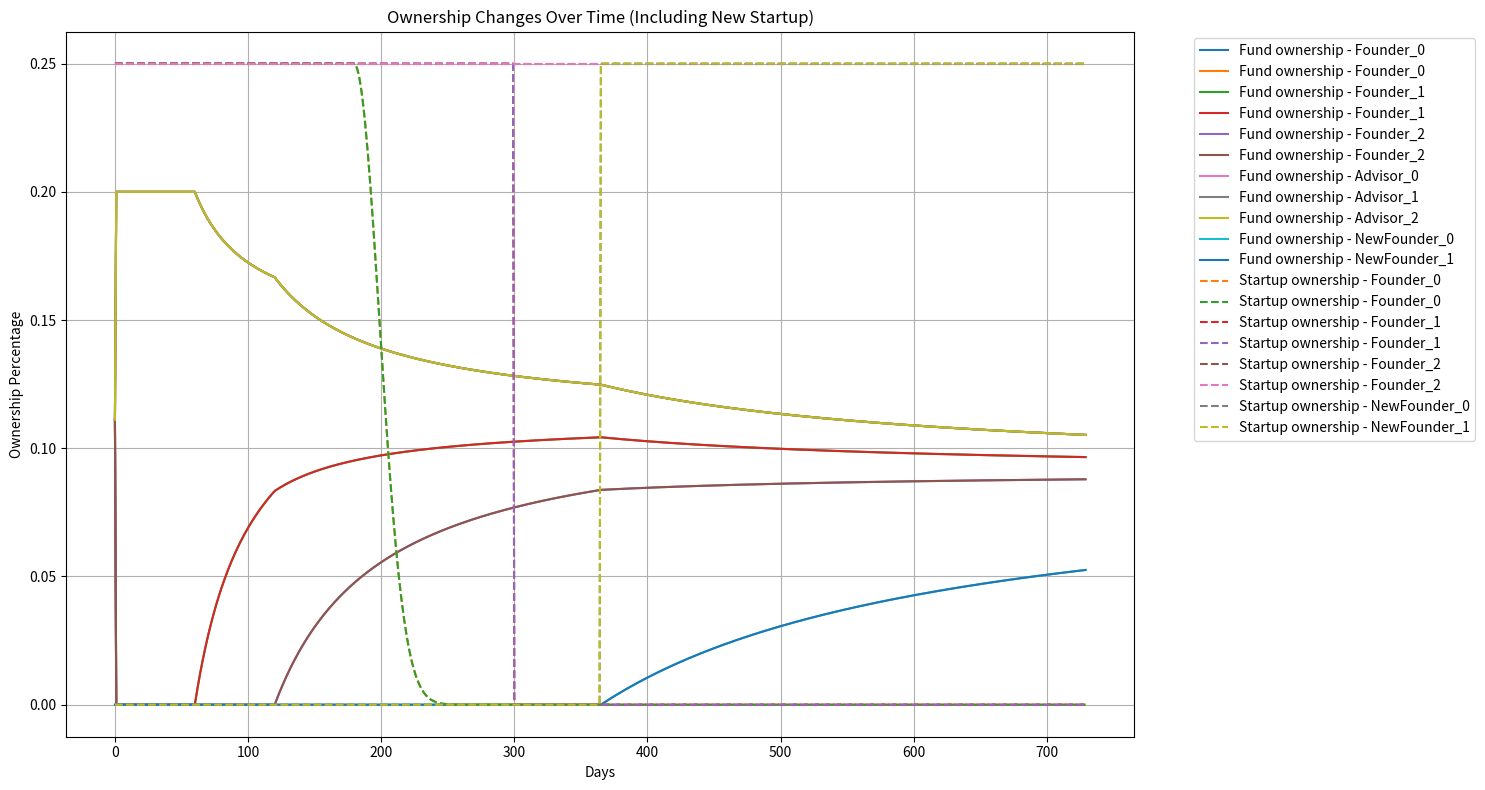

The script that saved this image: (Note: this script raises an exception after producing the figure.)
import random
from datetime import datetime, timedelta
import matplotlib.pyplot as plt
import numpy as np


class Person:
    def __init__(self, name, role, join_date):
        self.name = name
        self.role = role  # 'F' for Founder, 'A' for A* holder
        self.startups = []
        self.performance = random.uniform(0.8, 1.2)
        self.join_date = join_date
        self.vesting_period = timedelta(days=730)  # 2 years
        self.fund_ownership = 0
        self.startup_ownerships = {}


class Startup:
    def __init__(self, name, start_date):
        self.name = name
        self.founders = []
        self.performance = random.uniform(0.8, 1.2)
        self.start_date = start_date
        self.status = "active"  # 'active', 'failed', or 'acquired'
        self.failure_date = None
        self.acquisition_date = None


class Fund:
    def __init__(self, name):
        self.name = name
        self.startups = []
        self.members = []
        self.total_value = 1000000  # Initial fund value


def calculate_vesting(person, current_date):
    time_in_fund = max(0, (current_date - person.join_date).days)
    vesting_factor = min(1, time_in_fund / person.vesting_period.days)
    return vesting_factor


def update_ownerships(fund, current_date):
    total_weight = sum(
        calculate_vesting(person, current_date) for person in fund.members
    )

    if total_weight > 0:
        for person in fund.members:
            vesting_factor = calculate_vesting(person, current_date)
            person.fund_ownership = vesting_factor / total_weight
    else:
        # If no one has started vesting yet, distribute ownership equally
        equal_share = 1 / len(fund.members)
        for person in fund.members:
            person.fund_ownership = equal_share

    for startup in fund.startups:
        if startup.status == "active":
            founder_weight = sum(
                calculate_vesting(f, current_date) for f in startup.founders
            )
            if founder_weight > 0:
                for founder in startup.founders:
                    vesting_factor = calculate_vesting(founder, current_date)
                    founder.startup_ownerships[startup.name] = (
                        vesting_factor / founder_weight
                    ) * 0.5  # Founders own 50% collectively
            else:
                # If no founder has started vesting yet, distribute ownership equally
                equal_share = 0.5 / len(startup.founders)
                for founder in startup.founders:
                    founder.startup_ownerships[startup.name] = equal_share
        elif startup.status == "failed":
            time_since_failure = (current_date - startup.failure_date).days
            decay_factor = max(
                0, 1 - (time_since_failure / 365)
            )  # Ownership decays over a year
            for founder in startup.founders:
                founder.startup_ownerships[startup.name] *= decay_factor


def simulate(days):
    start_date = datetime(2023, 1, 1)
    fund = Fund("A* Fund")

    # Create initial startups
    startup1 = Startup("Startup1", start_date)
    startup2 = Startup("Startup2", start_date + timedelta(days=60))
    startup3 = Startup("Startup3", start_date + timedelta(days=120))
    fund.startups = [startup1, startup2, startup3]

    # Create initial founders and A* holders
    founders = [
        Person(f"Founder_{i}", "F", startup.start_date)
        for i, startup in enumerate(fund.startups)
        for _ in range(2)  # 2 founders per startup
    ]
    a_holders = [Person(f"Advisor_{i}", "A", start_date) for i in range(3)]

    # Assign founders to startups
    for i, startup in enumerate(fund.startups):
        startup.founders = founders[i * 2 : (i + 1) * 2]
        for founder in startup.founders:
            founder.startups.append(startup)

    fund.members = founders + a_holders

    # Pre-allocate arrays for ownership history
    max_members = len(fund.members) + 2  # Added buffer for new startup founders
    fund_ownership_history = np.zeros((max_members, days))
    startup_ownership_history = np.zeros((max_members, days))
    fund_value_history = np.zeros(days)

    for day in range(days):
        current_date = start_date + timedelta(days=day)

        # Simulate events
        if day == 180:  # Startup1 fails after 6 months
            startup1.status = "failed"
            startup1.failure_date = current_date
        elif day == 300:  # Startup2 gets acquired after 10 months
            startup2.status = "acquired"
            startup2.acquisition_date = current_date
            acquisition_value = 5000000  # Hypothetical acquisition value
            fund.total_value += acquisition_value
        elif day == 365:  # New startup joins after 1 year
            new_startup = Startup("Startup4", current_date)
            new_founders = [
                Person(f"NewFounder_{i}", "F", current_date) for i in range(2)
            ]
            new_startup.founders = new_founders
            for founder in new_founders:
                founder.startups.append(new_startup)
            fund.startups.append(new_startup)
            fund.members.extend(new_founders)
            print(
                f"Day {day}: New startup 'Startup4' added with {len(new_founders)} founders."
            )

        update_ownerships(fund, current_date)

        # Record ownership history
        for i, person in enumerate(fund.members):
            fund_ownership_history[i, day] = person.fund_ownership
            if person.role == "F":
                startup_ownership = sum(
                    person.startup_ownerships.get(s.name, 0)
                    for s in person.startups
                    if s.status != "acquired"
                )
                startup_ownership_history[i, day] = startup_ownership

        fund_value_history[day] = fund.total_value

    return (
        fund_ownership_history,
        startup_ownership_history,
        fund_value_history,
        fund.members,
    )


# Run simulation
days_to_simulate = 730  # 2 years
fund_ownership_history, startup_ownership_history, fund_value_history, final_members = (
    simulate(days_to_simulate)
)

# Plotting
plt.figure(figsize=(15, 8))

# Plot fund ownership
for i, member in enumerate(final_members):
    plt.plot(
        range(days_to_simulate),
        fund_ownership_history[i],
        label=f"Fund ownership - {member.name}",
    )

# Plot startup ownership
for i, member in enumerate(final_members):
    if member.role == "F":
        plt.plot(
            range(days_to_simulate),
            startup_ownership_history[i],
            label=f"Startup ownership - {member.name}",
            linestyle="--",
        )

plt.title("Ownership Changes Over Time (Including New Startup)")
plt.xlabel("Days")
plt.ylabel("Ownership Percentage")
plt.legend(bbox_to_anchor=(1.05, 1), loc="upper left")
plt.tight_layout()
plt.grid(True)

# Save the plot as an SVG file
plt.savefig(
    "plot/ownership_changes_with_new_startup.svg", format="svg", bbox_inches="tight"
)
print(
    "Simulation completed and graph saved as 'ownership_changes_with_new_startup.svg'"
)

plt.figure(figsize=(15, 8))

time_points = range(0, days_to_simulate, 30)  # Every 30 days
num_startups = len(fund.startups)

for t in time_points:
    startup_bars = []
    for i, startup in enumerate(fund.startups):
        if startup.start_date <= start_date + timedelta(days=t):
            if (
                startup.status == "failed"
                and startup.failure_date <= start_date + timedelta(days=t)
            ):
                bar = [0.5, 0.5]  # Represent failed startup as half A*, half founders
            elif (
                startup.status == "acquired"
                and startup.acquisition_date <= start_date + timedelta(days=t)
            ):
                bar = [1]  # Represent acquired startup as fully A*
            else:
                founder_ownership = sum(
                    f.startup_ownerships.get(startup.name, 0) for f in startup.founders
                )
                bar = [0.5, founder_ownership]  # A* owns 50%, founders split the rest
            startup_bars.append(bar)

    plt.bar(t, 1, bottom=range(len(startup_bars)), width=20, color=["blue", "green"])

plt.title("Startup Ownership Structure Over Time")
plt.xlabel("Days")
plt.ylabel("Startups")
plt.yticks(range(num_startups), [s.name for s in fund.startups])
plt.axvline(x=180, color="r", linestyle="--", alpha=0.5, label="Startup Failure")
plt.axvline(x=300, color="g", linestyle="--", alpha=0.5, label="Startup Acquisition")
plt.axvline(x=365, color="b", linestyle="--", alpha=0.5, label="New Startup Joins")
plt.legend()
plt.tight_layout()

plt.savefig(
    "plot/startup_ownership_structure_bars.svg", format="svg", bbox_inches="tight"
)

# Print some debug information
print(f"Final number of members: {len(final_members)}")
print(f"Fund ownership history shape: {fund_ownership_history.shape}")
print(f"Startup ownership history shape: {startup_ownership_history.shape}")
print(f"Fund value history shape: {fund_value_history.shape}")
